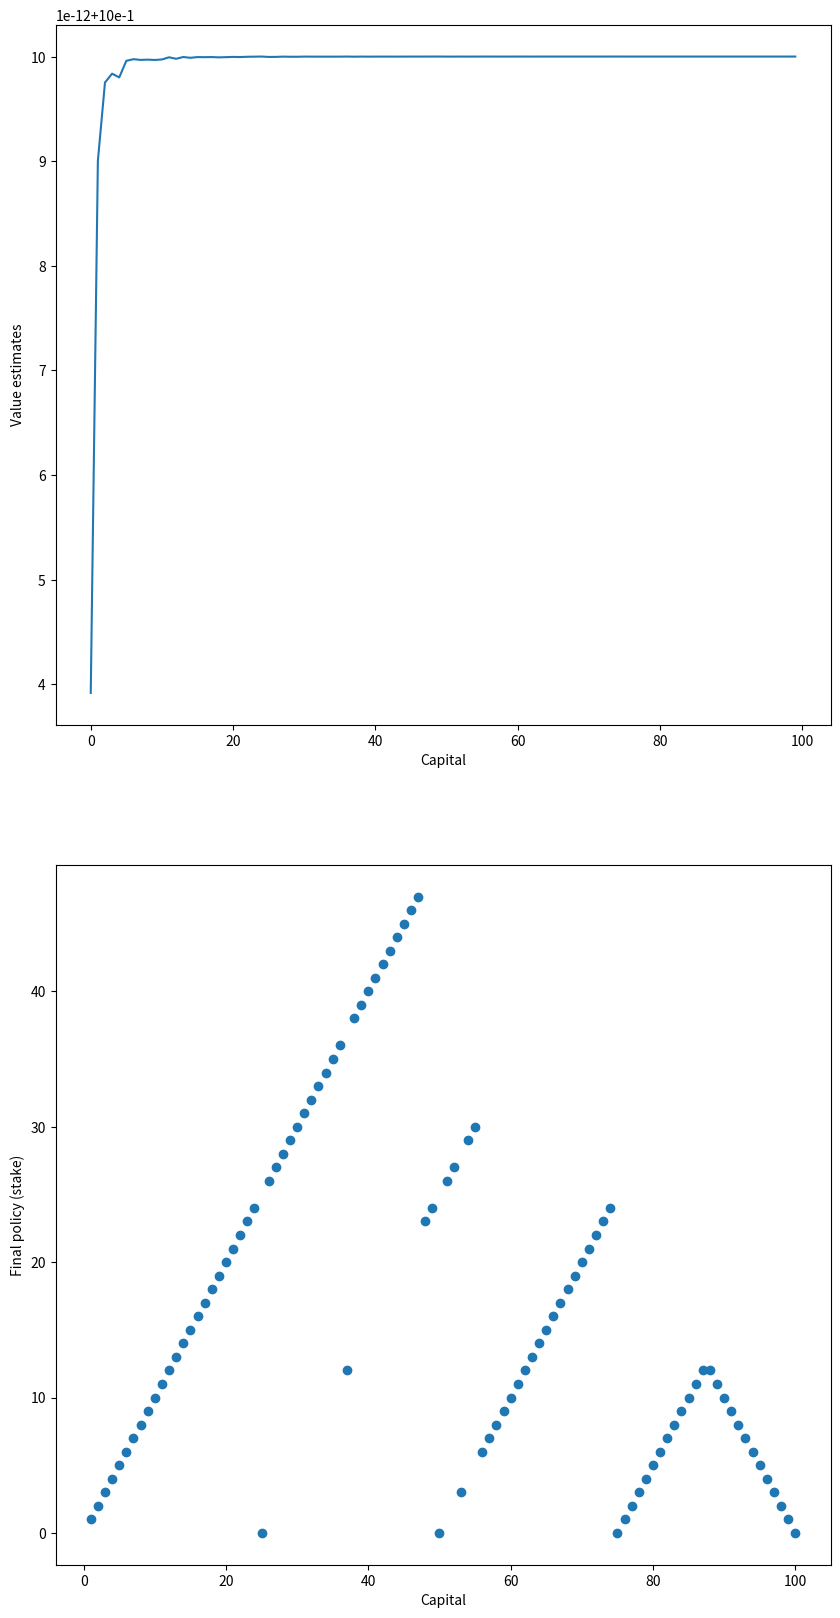

Here is the Python script that generated this plot: (Note: this script raises an exception after producing the figure.)
import numpy as np
import matplotlib.pyplot as plt

Goal = 100
States = np.arange(1, Goal + 1)
Head_Prob = 0.4


def figure_4_3():
    state_value = np.zeros(Goal)
    state_value[Goal - 1] = 1.0

    while True:
        delta = 0.0
        for state in States[0:-1]:
            actions = np.arange(min(state, Goal - state) + 1)
            action_returns = []
            for action in actions:
                action_returns.append(Head_Prob * state_value[state + action - 1]
                                      + (1 - Head_Prob) * state_value[state - action - 1])
            new_value = np.max(action_returns)
            delta += np.abs(new_value - state_value[state-1])
            state_value[state-1] = new_value
        if delta < 1e-9:
            break

    policy = np.zeros(Goal)
    for state in States[0:-1]:
        actions = np.arange(min(state, Goal - state) + 1)
        action_returns = []
        for action in actions:
            action_returns.append(Head_Prob * state_value[state + action - 1]
                                  + (1 - Head_Prob) * state_value[state - action - 1])
        policy[state - 1] = actions[np.argmax(action_returns)]

    plt.figure(figsize=(10, 20))
    plt.subplot(2, 1, 1)
    plt.plot(state_value)
    plt.xlabel('Capital')
    plt.ylabel('Value estimates')

    plt.subplot(2, 1, 2)
    plt.scatter(States, policy)
    plt.xlabel('Capital')
    plt.ylabel('Final policy (stake)')

    plt.savefig('./images/figure_4_3.png')
    plt.close()


if __name__ == '__main__':
    figure_4_3()

